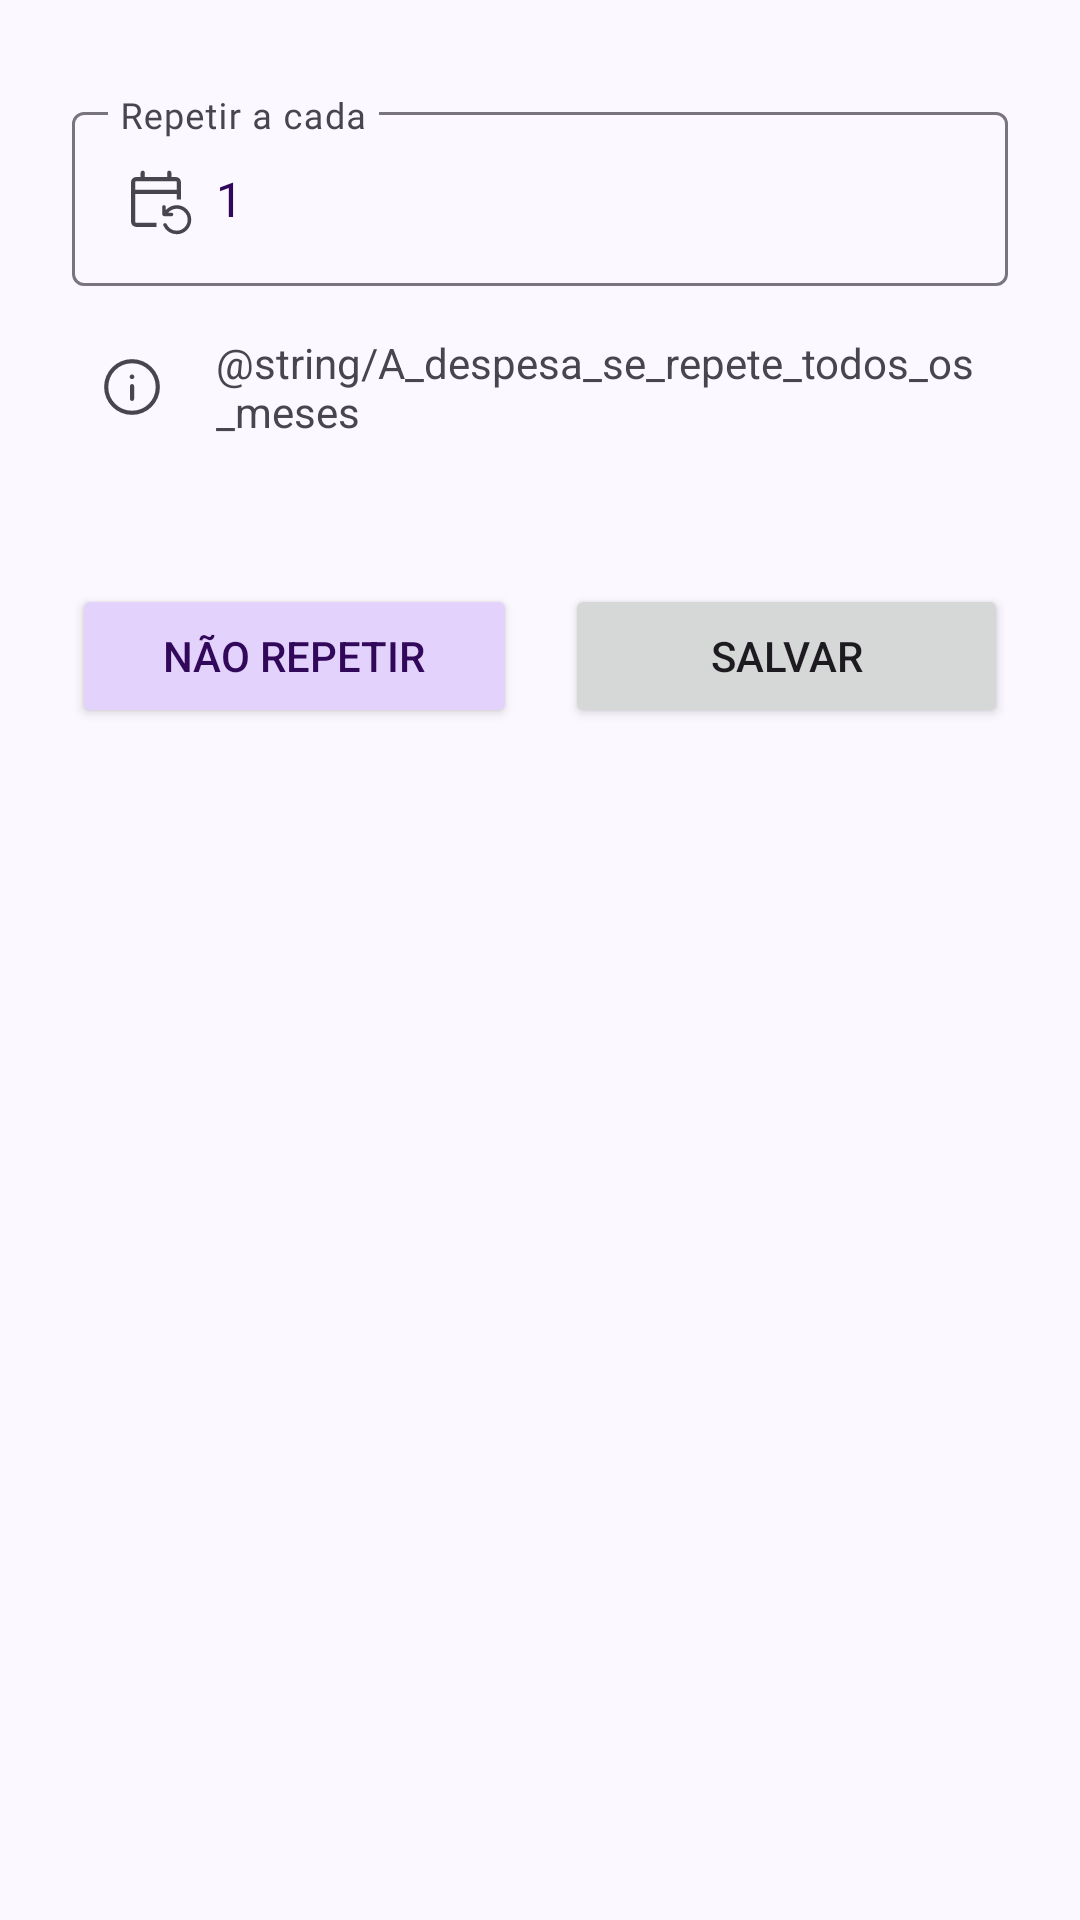

Android layout source for this screen:
<!-- AndroidManifest.xml: application theme Theme.Debt -->
<!-- res/layout/layout_bs_repetir_despesa.xml -->
<?xml version="1.0" encoding="utf-8"?>
<androidx.constraintlayout.widget.ConstraintLayout xmlns:android="http://schemas.android.com/apk/res/android"
    xmlns:app="http://schemas.android.com/apk/res-auto"
    android:layout_width="match_parent"
    android:layout_height="match_parent"
    android:orientation="vertical"
    android:paddingStart="16dp"
    android:paddingTop="16dp"
    android:paddingEnd="16dp"
    android:paddingBottom="24dp">


    <com.google.android.material.textfield.TextInputLayout
        android:id="@+id/repetir_"
        style="@style/TextInputLayoutStyle"
        android:layout_width="match_parent"
        android:layout_height="wrap_content"
        app:counterEnabled="false"
        app:endIconMode="clear_text"
        app:layout_constraintEnd_toEndOf="parent"
        app:layout_constraintStart_toStartOf="parent"
        app:layout_constraintTop_toTopOf="parent">


        <com.google.android.material.textfield.TextInputEditText
            android:id="@+id/edt_repetir"
            style="@style/TextInputEditTextStyle"
            android:layout_width="match_parent"
            android:layout_height="wrap_content"
            android:drawableStart="@drawable/vec_repetir"
            android:hint="@string/Repetir_a_cada"
            android:imeOptions="actionNext"
            android:inputType="number"
            android:maxLength="2"
            android:selectAllOnFocus="true"
            android:singleLine="true"
            android:text="@string/_1" />

    </com.google.android.material.textfield.TextInputLayout>

    <TextView
        android:id="@+id/tv_dica"
        android:layout_width="0dp"
        android:layout_height="wrap_content"
        android:layout_margin="16dp"
        android:drawablePadding="16dp"
        android:gravity="center_vertical"
        android:text="@string/A_despesa_se_repete_todos_os_meses"
        app:drawableStartCompat="@drawable/vec_info"
        app:layout_constraintEnd_toEndOf="parent"
        app:layout_constraintStart_toStartOf="parent"
        app:layout_constraintTop_toBottomOf="@+id/repetir_" />

    <com.google.android.material.button.MaterialButtonToggleGroup
        android:id="@+id/toggleButton"
        android:layout_width="0dp"
        android:layout_height="wrap_content"
        android:layout_marginStart="8dp"
        android:layout_marginTop="24dp"
        android:layout_marginEnd="8dp"
        android:layout_marginBottom="8dp"
        app:layout_constraintEnd_toEndOf="parent"
        app:layout_constraintStart_toStartOf="parent"
        app:layout_constraintTop_toBottomOf="@id/tv_dica"
        app:singleSelection="true">

        <Button
            android:id="@+id/dias"
            style="?attr/materialButtonOutlinedStyle"
            android:layout_width="wrap_content"
            android:layout_height="wrap_content"
            android:layout_weight="1"
            android:text="@string/Dia_s" />

        <Button
            android:id="@+id/meses"
            style="?attr/materialButtonOutlinedStyle"
            android:layout_width="wrap_content"
            android:layout_height="wrap_content"
            android:layout_weight="1"
            android:text="@string/Mes_es" />
    </com.google.android.material.button.MaterialButtonToggleGroup>

    <Button
        android:id="@+id/nao_repetir"
        android:layout_width="0dp"
        android:layout_height="wrap_content"
        android:layout_marginStart="8dp"
        android:layout_marginTop="24dp"
        android:layout_marginEnd="8dp"
        android:layout_marginBottom="8dp"
        android:text="@string/Nao_repetir"
        android:textAllCaps="true"
        android:textColor="?colorPrimary"
        app:backgroundTint="?colorSecondary"

        app:layout_constraintEnd_toStartOf="@id/guideline3"
        app:layout_constraintStart_toStartOf="parent"
        app:layout_constraintTop_toBottomOf="@+id/toggleButton" />

    <androidx.constraintlayout.widget.Guideline
        android:id="@+id/guideline3"
        android:layout_width="wrap_content"
        android:layout_height="wrap_content"
        android:orientation="vertical"
        app:layout_constraintGuide_percent="0.50121653" />

    <Button
        android:id="@+id/salvar"
        android:layout_width="0dp"
        android:layout_height="wrap_content"
        android:layout_marginStart="8dp"
        android:layout_marginTop="24dp"
        android:layout_marginEnd="8dp"
        android:layout_marginBottom="8dp"
        android:text="@string/Salvar"
        android:textAllCaps="true"
        app:layout_constraintEnd_toEndOf="parent"
        app:layout_constraintStart_toEndOf="@id/guideline3"
        app:layout_constraintTop_toBottomOf="@+id/toggleButton" />

</androidx.constraintlayout.widget.ConstraintLayout>
<!-- resources referenced by this layout -->
<resources>
  <!-- drawable vec_info (drawable) -->
  <vector xmlns:android="http://schemas.android.com/apk/res/android"
      android:width="24dp"
      android:height="24dp"
      android:viewportWidth="960"
      android:viewportHeight="960"
      android:tint="?attr/colorControlNormal">
    <path
        android:fillColor="@android:color/white"
        android:pathData="M480.42,665.96Q491.96,665.96 500.17,657.74Q508.38,649.52 508.38,637.89L508.38,468.69Q508.38,457.28 500.14,449.04Q491.9,440.81 480.49,440.81Q468.85,440.81 460.64,449.04Q452.42,457.28 452.42,468.69L452.42,637.89Q452.42,649.52 460.65,657.74Q468.87,665.96 480.42,665.96ZM479.89,374.77Q493.11,374.77 501.9,366.09Q510.69,357.4 510.69,344.18Q510.69,330.96 502.01,322.17Q493.33,313.39 480.11,313.39Q466.89,313.39 458.1,322.07Q449.31,330.75 449.31,343.97Q449.31,357.19 457.99,365.98Q466.67,374.77 479.89,374.77ZM480.09,851.92Q402.94,851.92 335.03,822.6Q267.11,793.27 216.87,743Q166.64,692.73 137.36,624.95Q108.08,557.16 108.08,480.09Q108.08,402.94 137.4,335.03Q166.73,267.11 217,216.87Q267.27,166.64 335.05,137.36Q402.84,108.08 479.91,108.08Q557.06,108.08 624.97,137.4Q692.89,166.73 743.13,217Q793.36,267.27 822.64,335.05Q851.92,402.84 851.92,479.91Q851.92,557.06 822.6,624.97Q793.27,692.89 743,743.13Q692.73,793.36 624.95,822.64Q557.16,851.92 480.09,851.92ZM479.99,795.96Q611.89,795.96 703.92,703.94Q795.96,611.91 795.96,480.01Q795.96,348.11 703.94,256.08Q611.91,164.04 480.01,164.04Q348.11,164.04 256.08,256.06Q164.04,348.09 164.04,479.99Q164.04,611.89 256.06,703.92Q348.09,795.96 479.99,795.96ZM480,480Q480,480 480,480Q480,480 480,480Q480,480 480,480Q480,480 480,480Q480,480 480,480Q480,480 480,480Q480,480 480,480Q480,480 480,480Z"/>
  </vector>
  <!-- drawable vec_repetir: vector/xml drawable (drawable, 2273 chars, omitted) -->
  <string name="Dia_s">Dia(s)</string>
  <string name="Mes_es">Mês(es)</string>
  <string name="Nao_repetir">Não repetir</string>
  <string name="Repetir_a_cada">Repetir a cada</string>
  <string name="Salvar">Salvar</string>
  <string name="_1">1</string>
  <style name="TextInputEditTextStyle" parent="android:Widget.EditText">
          <item name="android:fontFamily">@font/nunito_sans</item>
          <item name="android:drawablePadding">8dp</item>
          <item name="android:textColor">?attr/appTextoCorPrimaria</item>
          <item name="android:textSize">16sp</item>
      </style>
  <style name="TextInputLayoutStyle" parent="android:Widget.EditText">
          <item name="android:fontFamily">@font/nunito_sans</item>
          <item name="android:textColor">?attr/appTextoCorPrimaria</item>
          <item name="android:layout_marginTop">16dp</item>
          <item name="android:layout_marginBottom">8dp</item>
          <item name="android:layout_marginEnd">8dp</item>
          <item name="android:layout_marginStart">8dp</item>
      </style>
  <style name="Theme.Debt" parent="Base.Theme.Debt" />
  <style name="Base.Theme.Debt" parent="Theme.Material3.DayNight.NoActionBar">
          
      </style>
</resources>
